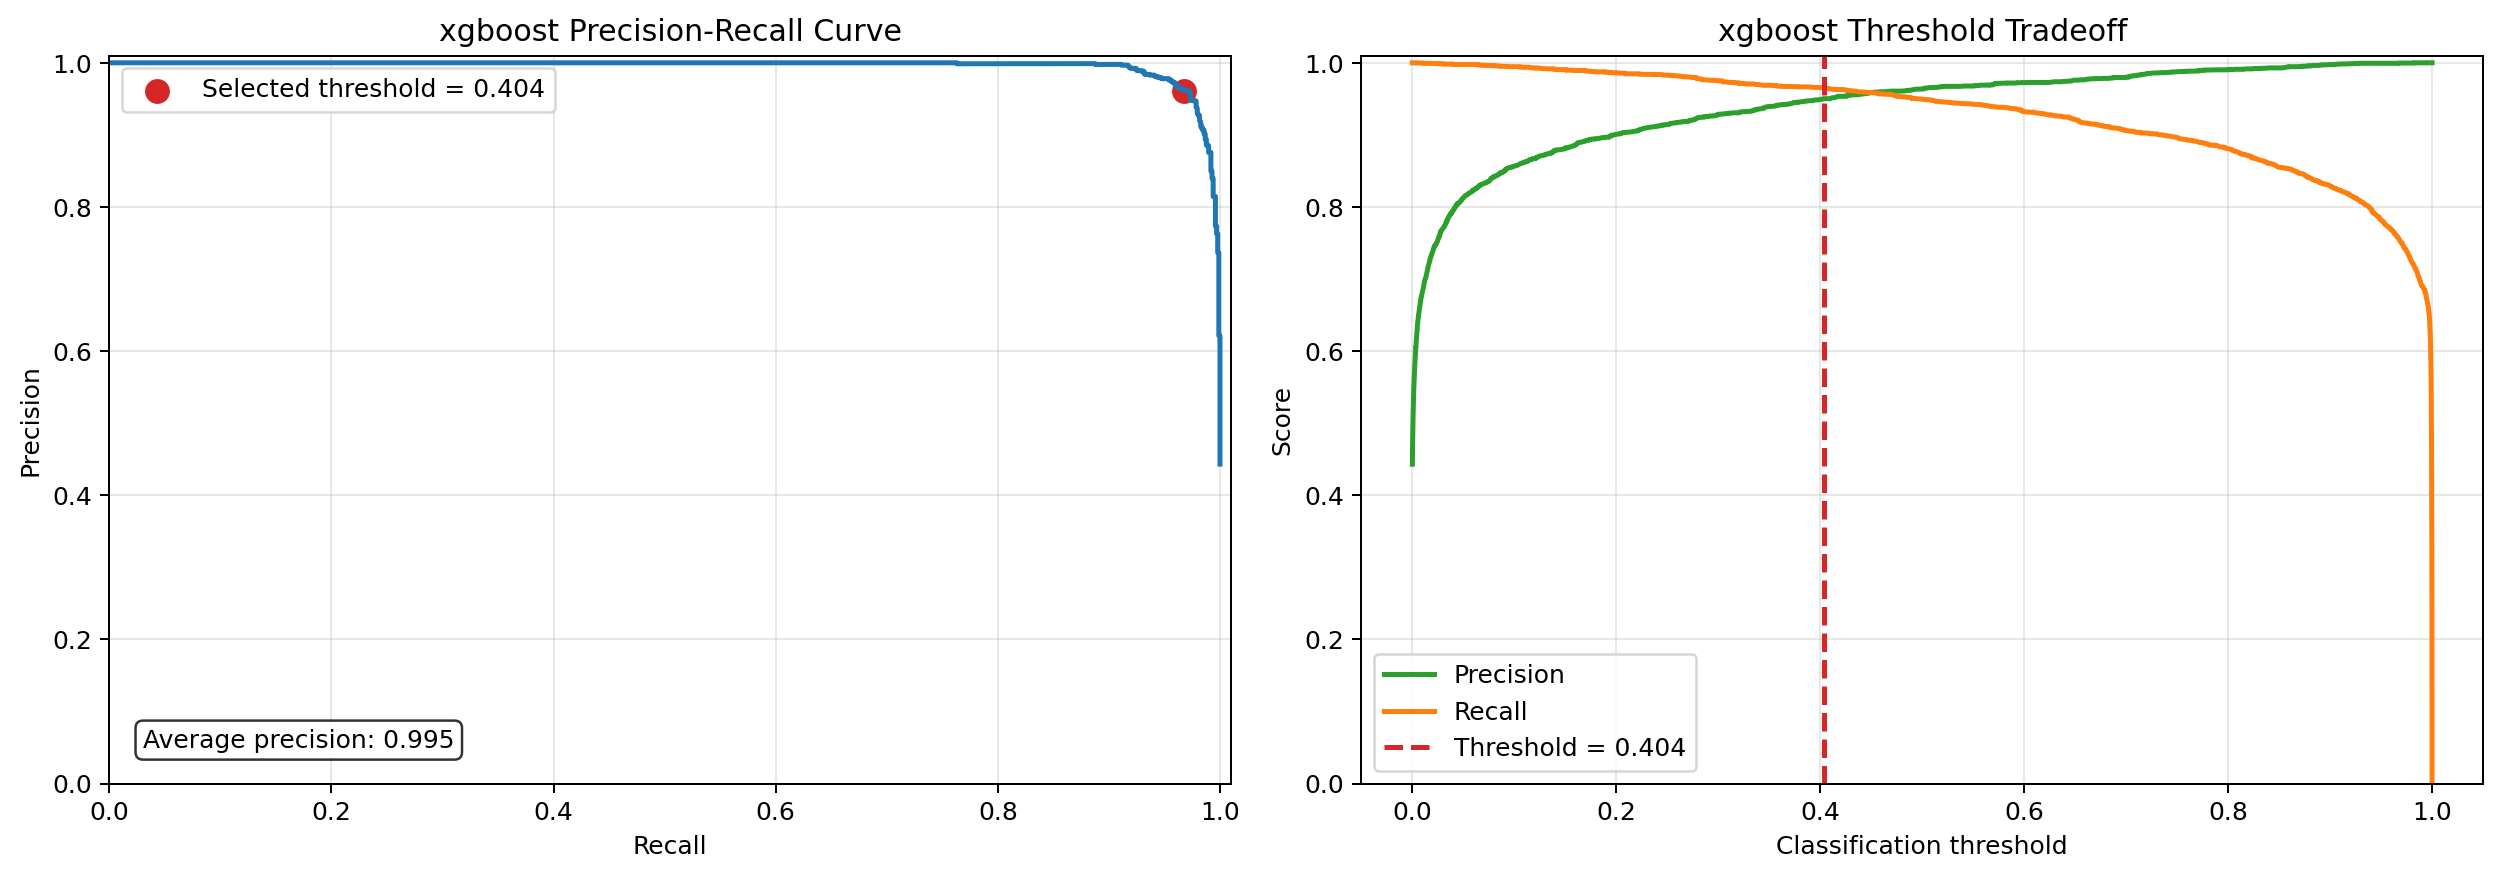

Source data for this figure (header and first rows):
threshold, precision, recall, f1, f0_5
2.4407587e-05, 0.443, 1.0, 0.614, 0.4985
3.0745443e-05, 0.4431, 1.0, 0.6141, 0.4986
3.116483e-05, 0.4431, 1.0, 0.6141, 0.4987
3.151982e-05, 0.4432, 1.0, 0.6142, 0.4987
3.250034e-05, 0.4432, 1.0, 0.6142, 0.4988
3.2703265e-05, 0.4433, 1.0, 0.6143, 0.4988
3.318247e-05, 0.4433, 1.0, 0.6143, 0.4989
3.3187218e-05, 0.4434, 1.0, 0.6143, 0.4989
3.3509215e-05, 0.4434, 1.0, 0.6144, 0.499
3.4310575e-05, 0.4435, 1.0, 0.6144, 0.499
3.4827415e-05, 0.4435, 1.0, 0.6145, 0.4991
3.619367e-05, 0.4436, 1.0, 0.6145, 0.4991
3.645016e-05, 0.4436, 1.0, 0.6146, 0.4992
3.756656e-05, 0.4437, 1.0, 0.6146, 0.4992
3.798016e-05, 0.4437, 1.0, 0.6147, 0.4993
3.9941693e-05, 0.4438, 1.0, 0.6147, 0.4993
4.195745e-05, 0.4438, 1.0, 0.6148, 0.4994
4.3628108e-05, 0.4439, 1.0, 0.6148, 0.4994
4.4045853e-05, 0.4439, 1.0, 0.6149, 0.4995
4.424907e-05, 0.444, 1.0, 0.6149, 0.4995
4.7648282e-05, 0.444, 1.0, 0.615, 0.4996
5.058419e-05, 0.4441, 1.0, 0.615, 0.4996
5.0688683e-05, 0.4441, 1.0, 0.6151, 0.4997
5.1098792e-05, 0.4442, 1.0, 0.6151, 0.4997
5.206311e-05, 0.4442, 1.0, 0.6152, 0.4998
5.3695658e-05, 0.4443, 1.0, 0.6152, 0.4998
5.748131e-05, 0.4443, 1.0, 0.6153, 0.4999
5.759582e-05, 0.4444, 1.0, 0.6153, 0.4999
5.81182e-05, 0.4444, 1.0, 0.6154, 0.5
5.8235317e-05, 0.4445, 1.0, 0.6154, 0.5
5.8242204e-05, 0.4445, 1.0, 0.6155, 0.5001
5.834115e-05, 0.4446, 1.0, 0.6155, 0.5001
5.842494e-05, 0.4446, 1.0, 0.6156, 0.5002
5.913248e-05, 0.4447, 1.0, 0.6156, 0.5002
6.127256e-05, 0.4447, 1.0, 0.6157, 0.5003
6.2094536e-05, 0.4448, 1.0, 0.6157, 0.5003
6.274765e-05, 0.4448, 1.0, 0.6157, 0.5004
6.36056e-05, 0.4449, 1.0, 0.6158, 0.5004
6.392051e-05, 0.4449, 1.0, 0.6158, 0.5005
6.397344e-05, 0.445, 1.0, 0.6159, 0.5005
6.448567e-05, 0.4451, 1.0, 0.616, 0.5006
6.561514e-05, 0.4451, 1.0, 0.616, 0.5007
6.5638604e-05, 0.4452, 1.0, 0.6161, 0.5007
6.5688386e-05, 0.4453, 1.0, 0.6162, 0.5008
6.628144e-05, 0.4453, 1.0, 0.6162, 0.5009
6.769603e-05, 0.4454, 1.0, 0.6163, 0.5009
6.79129e-05, 0.4454, 1.0, 0.6163, 0.501
6.8684494e-05, 0.4455, 1.0, 0.6164, 0.501
6.878812e-05, 0.4455, 1.0, 0.6164, 0.5011
6.904225e-05, 0.4456, 1.0, 0.6165, 0.5012
6.943293e-05, 0.4456, 1.0, 0.6165, 0.5012
6.980418e-05, 0.4457, 1.0, 0.6166, 0.5013
7.060203e-05, 0.4457, 1.0, 0.6166, 0.5013
7.061893e-05, 0.4458, 1.0, 0.6167, 0.5014
7.087793e-05, 0.4458, 1.0, 0.6167, 0.5014
7.111048e-05, 0.4459, 1.0, 0.6168, 0.5015
7.132189e-05, 0.4459, 1.0, 0.6168, 0.5015
7.155679e-05, 0.446, 1.0, 0.6169, 0.5016
7.1568866e-05, 0.446, 1.0, 0.6169, 0.5016
7.1969094e-05, 0.4461, 1.0, 0.617, 0.5017
... 7,210 more rows
